Image classification data set "dataset-augmented" (niklasxiao/DataLabTrash on GitHub). Class labels (7): biological waste, cardboard, glass, metal, paper, plastic, trash.

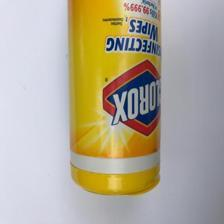
Label: plastic

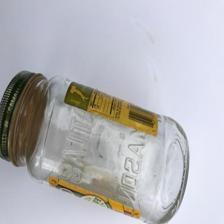
Label: glass

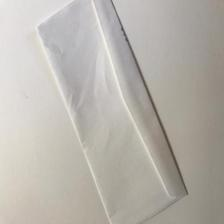
Label: paper

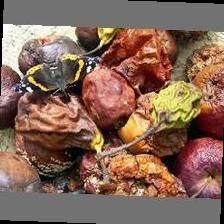
Label: biological waste

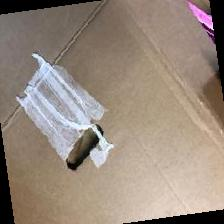
Label: cardboard

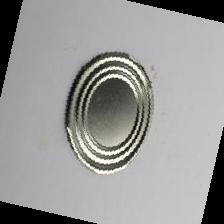
Label: metal
